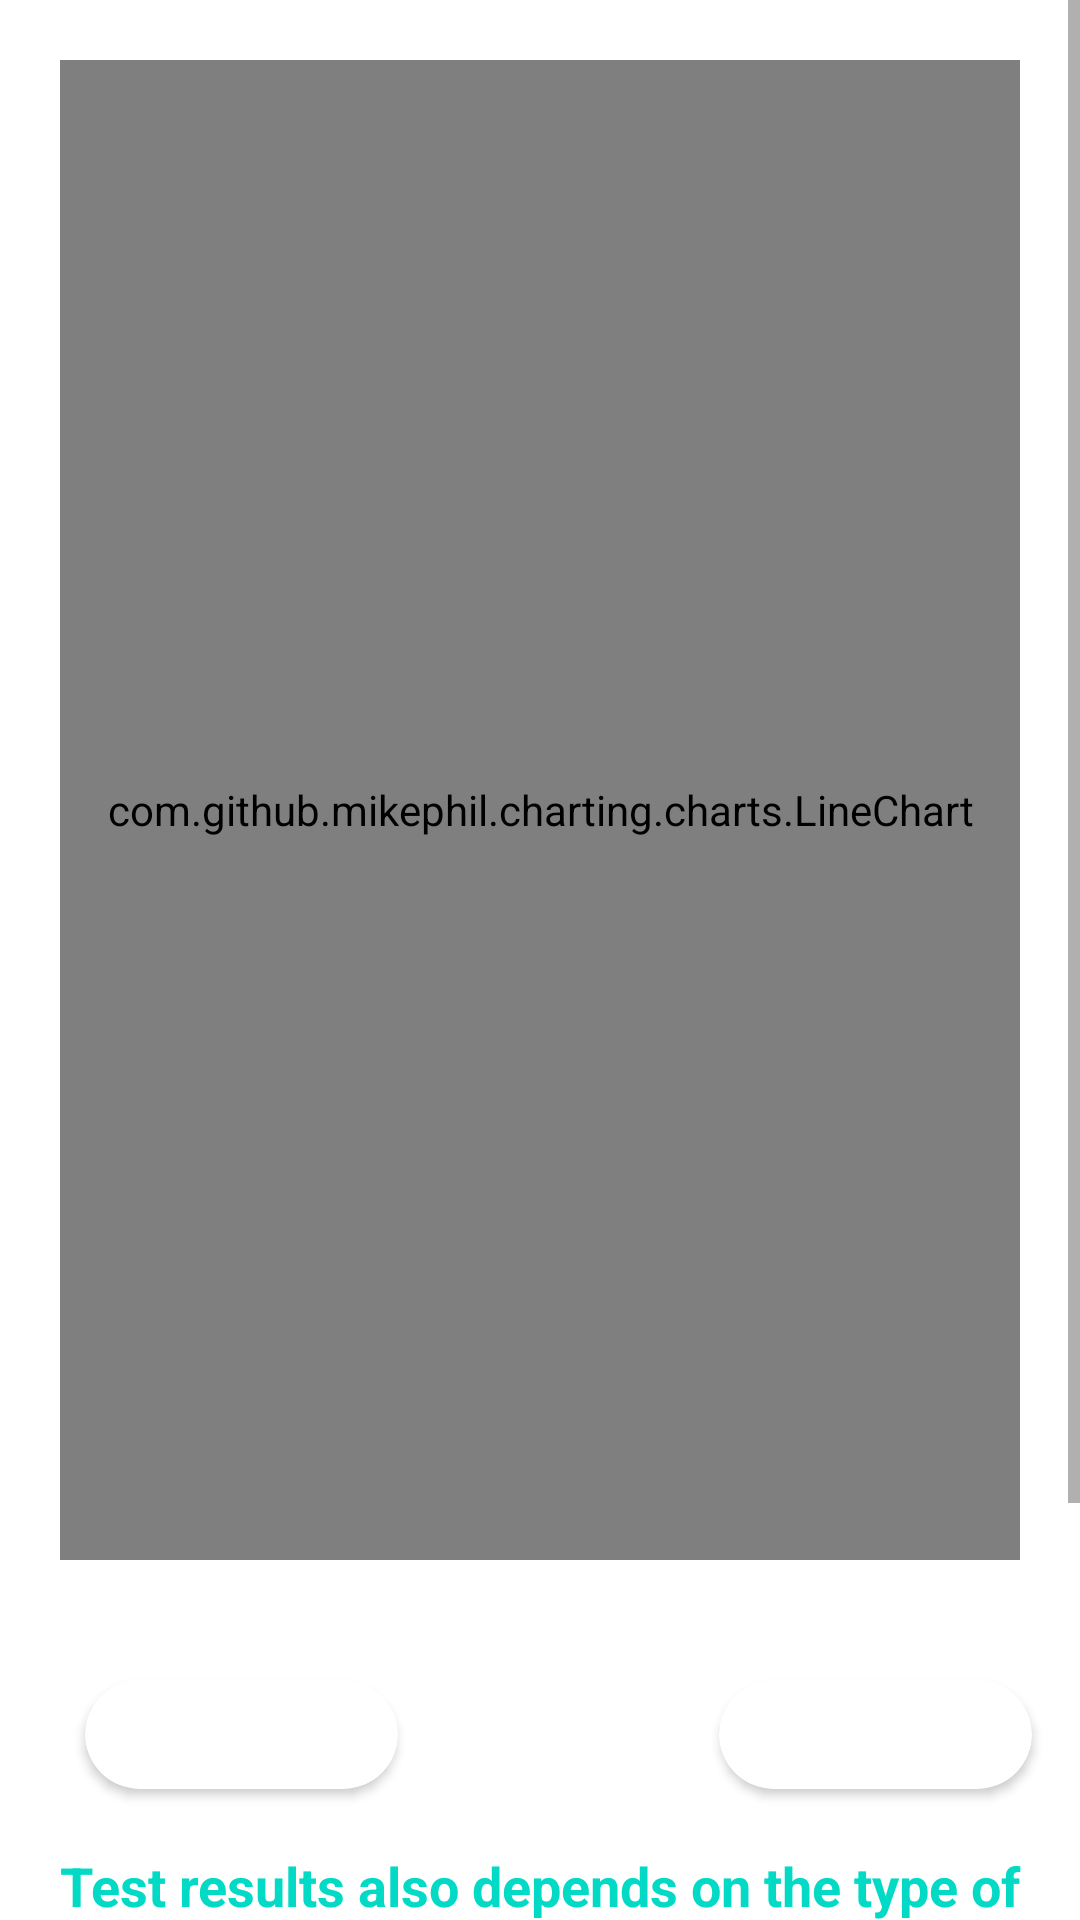

Reconstruct the res/layout file that produces this screen, plus the resources it refers to.
<!-- AndroidManifest.xml: application theme Theme.HearingApp -->
<!-- res/layout/activity_result_display.xml -->
<?xml version="1.0" encoding="utf-8"?>
<ScrollView xmlns:android="http://schemas.android.com/apk/res/android"
    xmlns:app="http://schemas.android.com/apk/res-auto"
    xmlns:tools="http://schemas.android.com/tools"
    android:layout_width="match_parent"
    android:layout_height="match_parent"
    tools:context=".ResultDisplay">

    <androidx.constraintlayout.widget.ConstraintLayout
        android:layout_width="match_parent"
        android:layout_height="match_parent">

        <com.github.mikephil.charting.charts.LineChart
            android:id="@+id/graph"
            android:layout_width="match_parent"
            android:layout_height="500dp"
            android:layout_margin="20dp"
            android:layout_marginTop="40dp"
            app:layout_constraintEnd_toEndOf="parent"
            app:layout_constraintHorizontal_bias="0.5"
            app:layout_constraintLeft_toLeftOf="parent"
            app:layout_constraintRight_toRightOf="parent"
            app:layout_constraintTop_toTopOf="parent">

        </com.github.mikephil.charting.charts.LineChart>


        <androidx.cardview.widget.CardView
            android:id="@+id/cardLeftResult"
            android:layout_width="wrap_content"
            android:layout_height="wrap_content"
            android:layout_marginTop="40dp"
            app:layout_constraintEnd_toStartOf="@+id/cardRightResult"
            app:layout_constraintHorizontal_bias="0.21"
            app:layout_constraintStart_toStartOf="parent"
            app:layout_constraintTop_toBottomOf="@+id/graph"
            app:cardCornerRadius="20dp"
            >

            <TextView
                android:id="@+id/leftResult"
                android:layout_width="wrap_content"
                android:layout_height="wrap_content"
                android:elevation="10dp"
                android:padding="10dp"
                android:textColor="@color/white"
                android:text="Fetching Result"
                android:textSize="12sp"
                android:textStyle="bold"
                 />

        </androidx.cardview.widget.CardView>

        <androidx.cardview.widget.CardView
            android:id="@+id/cardRightResult"
            android:layout_width="wrap_content"
            android:layout_height="wrap_content"
            android:layout_marginTop="40dp"
            android:layout_marginEnd="16dp"
            app:cardCornerRadius="20dp"
            app:layout_constraintEnd_toEndOf="parent"
            app:layout_constraintTop_toBottomOf="@+id/graph">

            <TextView
                android:id="@+id/rightResult"
                android:layout_width="wrap_content"
                android:layout_height="wrap_content"
                android:elevation="10dp"
                android:padding="10dp"
                android:text="Fetching Result"
                android:textColor="@color/white"
                android:textSize="12sp"
                android:textStyle="bold" />

        </androidx.cardview.widget.CardView>


        <TextView
            android:layout_width="wrap_content"
            android:layout_height="wrap_content"
            android:text="Test results also depends on the type of headphones you used"
            android:textColor="@color/teal_200"
            android:textSize="18sp"
            android:textStyle="bold"
            android:gravity="center"
            android:layout_marginTop="20dp"
            android:layout_marginBottom="10dp"
            app:layout_constraintBottom_toTopOf="@+id/textView"
            app:layout_constraintEnd_toEndOf="parent"
            app:layout_constraintHorizontal_bias="0.5"
            app:layout_constraintStart_toStartOf="parent"
            app:layout_constraintTop_toBottomOf="@+id/cardLeftResult" />

        <TextView
            android:id="@+id/textView"
            android:layout_width="wrap_content"
            android:layout_height="wrap_content"
            android:layout_marginLeft="5dp"
            android:layout_marginRight="5dp"
            android:fontFamily="sans-serif-medium"
            android:padding="10dp"
            android:gravity="center"
            android:text="Kindly consult the nearest ENT doctor to confirm the findings."
            android:textColor="@color/teal_200"
            android:textSize="20sp"
            android:textStyle="bold|italic"
            app:layout_constraintBottom_toBottomOf="parent"
            app:layout_constraintEnd_toEndOf="parent"
            app:layout_constraintHorizontal_bias="0.5"
            app:layout_constraintStart_toStartOf="parent"
            app:layout_constraintTop_toBottomOf="@+id/cardLeftResult" />


    </androidx.constraintlayout.widget.ConstraintLayout>


</ScrollView>
<!-- resources referenced by this layout -->
<resources>
  <color name="teal_200">#FF03DAC5</color>
  <color name="white">#FFFFFFFF</color>
  <style name="Theme.HearingApp" parent="Theme.MaterialComponents.DayNight.NoActionBar">
          
          <item name="colorPrimary">@color/teal_700</item>
          <item name="colorPrimaryVariant">@color/teal_700</item>
          <item name="colorOnPrimary">@color/white</item>
          
          <item name="colorSecondary">@color/teal_200</item>
          <item name="colorSecondaryVariant">@color/teal_700</item>
          <item name="colorOnSecondary">@color/black</item>
          
          <item name="android:statusBarColor" tools:targetApi="l">?attr/colorPrimaryVariant</item>
          
      </style>
  <color name="teal_700">#FF018786</color>
  <color name="black">#FF000000</color>
</resources>
